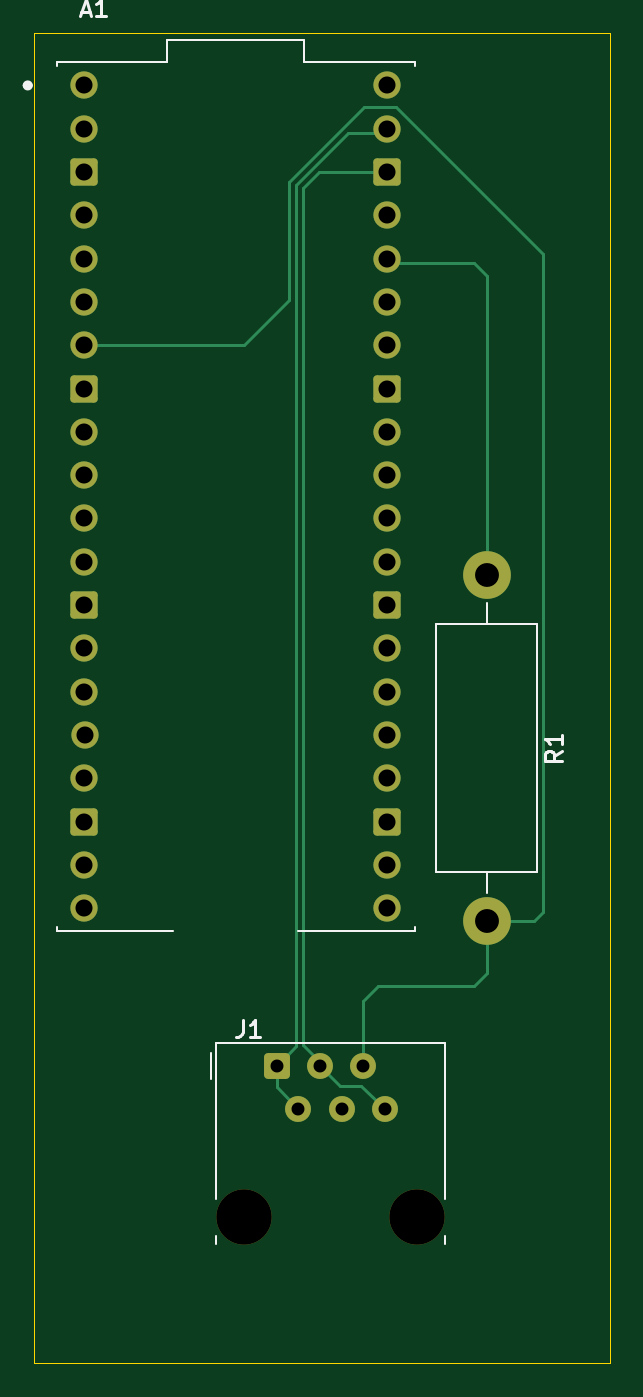
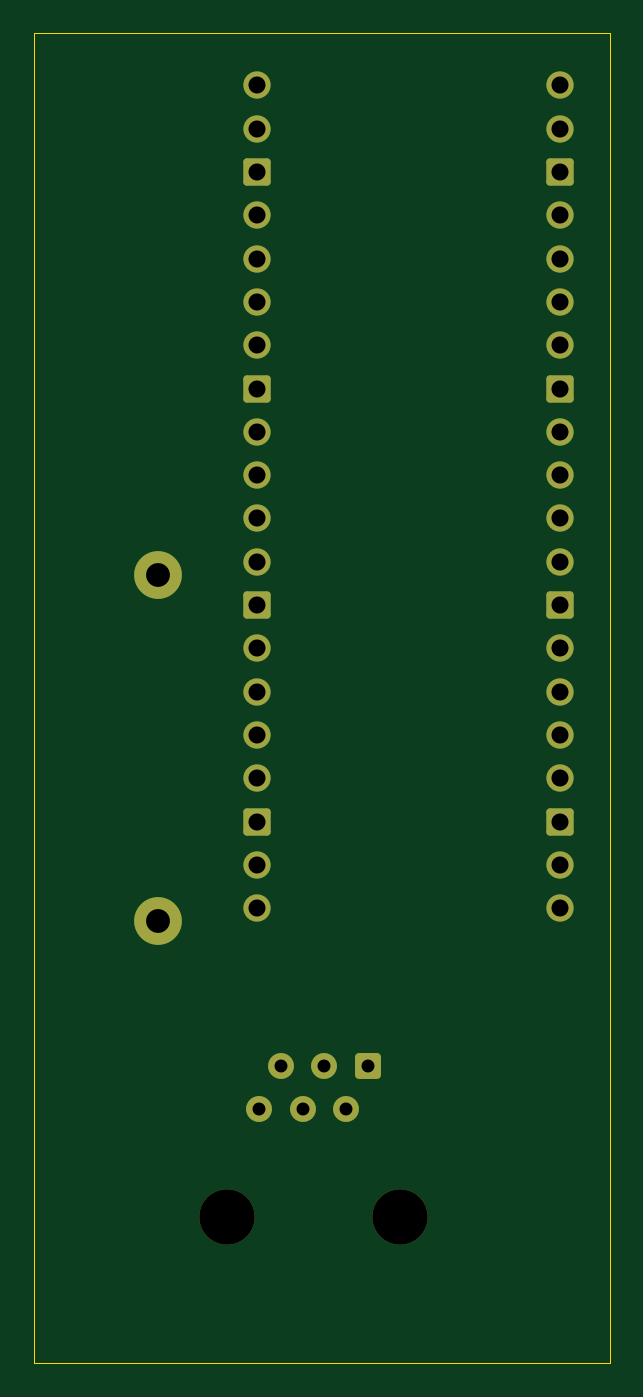
Circuit board: 11 layer files. Board 33.8 x 78.0 mm.
- bottom_copper: Rasppipico för HAN-port-B_Cu.gbl (3082 bytes)
- bottom_mask: Rasppipico för HAN-port-B_Mask.gbs (2851 bytes)
- paste: Rasppipico för HAN-port-B_Paste.gbp (517 bytes)
- bottom_silk: Rasppipico för HAN-port-B_Silkscreen.gbo (2863 bytes)
- outline: Rasppipico för HAN-port-Edge_Cuts.gm1 (688 bytes)
- top_copper: Rasppipico för HAN-port-F_Cu.gtl (4908 bytes)
- top_mask: Rasppipico för HAN-port-F_Mask.gts (2851 bytes)
- paste: Rasppipico för HAN-port-F_Paste.gtp (517 bytes)
- top_silk: Rasppipico för HAN-port-F_Silkscreen.gto (6142 bytes)
- drill: Rasppipico för HAN-port-NPTH.drl (386 bytes)
- drill: Rasppipico för HAN-port-PTH.drl (1341 bytes)

=== bottom_copper: Rasppipico för HAN-port-B_Cu.gbl (3082 bytes, source withheld) ===
=== bottom_mask: Rasppipico för HAN-port-B_Mask.gbs (2851 bytes, source withheld) ===
=== paste: Rasppipico för HAN-port-B_Paste.gbp ===
G04 #@! TF.GenerationSoftware,KiCad,Pcbnew,8.0.3*
G04 #@! TF.CreationDate,2024-06-17T11:33:57+02:00*
G04 #@! TF.ProjectId,Rasppipico f_r HAN-port,52617370-7069-4706-9963-6f2066f67220,rev?*
G04 #@! TF.SameCoordinates,Original*
G04 #@! TF.FileFunction,Paste,Bot*
G04 #@! TF.FilePolarity,Positive*
%FSLAX46Y46*%
G04 Gerber Fmt 4.6, Leading zero omitted, Abs format (unit mm)*
G04 Created by KiCad (PCBNEW 8.0.3) date 2024-06-17 11:33:57*
%MOMM*%
%LPD*%
G01*
G04 APERTURE LIST*
G04 APERTURE END LIST*
M02*

=== bottom_silk: Rasppipico för HAN-port-B_Silkscreen.gbo (2863 bytes, source withheld) ===
=== outline: Rasppipico för HAN-port-Edge_Cuts.gm1 ===
G04 #@! TF.GenerationSoftware,KiCad,Pcbnew,8.0.3*
G04 #@! TF.CreationDate,2024-06-17T11:33:57+02:00*
G04 #@! TF.ProjectId,Rasppipico f_r HAN-port,52617370-7069-4706-9963-6f2066f67220,rev?*
G04 #@! TF.SameCoordinates,Original*
G04 #@! TF.FileFunction,Profile,NP*
%FSLAX46Y46*%
G04 Gerber Fmt 4.6, Leading zero omitted, Abs format (unit mm)*
G04 Created by KiCad (PCBNEW 8.0.3) date 2024-06-17 11:33:57*
%MOMM*%
%LPD*%
G01*
G04 APERTURE LIST*
G04 #@! TA.AperFunction,Profile*
%ADD10C,0.050000*%
G04 #@! TD*
G04 APERTURE END LIST*
D10*
X130175000Y-52578000D02*
X163957000Y-52578000D01*
X163957000Y-130556000D01*
X130175000Y-130556000D01*
X130175000Y-52578000D01*
M02*

=== top_copper: Rasppipico för HAN-port-F_Cu.gtl ===
G04 #@! TF.GenerationSoftware,KiCad,Pcbnew,8.0.3*
G04 #@! TF.CreationDate,2024-06-17T11:33:57+02:00*
G04 #@! TF.ProjectId,Rasppipico f_r HAN-port,52617370-7069-4706-9963-6f2066f67220,rev?*
G04 #@! TF.SameCoordinates,Original*
G04 #@! TF.FileFunction,Copper,L1,Top*
G04 #@! TF.FilePolarity,Positive*
%FSLAX46Y46*%
G04 Gerber Fmt 4.6, Leading zero omitted, Abs format (unit mm)*
G04 Created by KiCad (PCBNEW 8.0.3) date 2024-06-17 11:33:57*
%MOMM*%
%LPD*%
G01*
G04 APERTURE LIST*
G04 Aperture macros list*
%AMRoundRect*
0 Rectangle with rounded corners*
0 $1 Rounding radius*
0 $2 $3 $4 $5 $6 $7 $8 $9 X,Y pos of 4 corners*
0 Add a 4 corners polygon primitive as box body*
4,1,4,$2,$3,$4,$5,$6,$7,$8,$9,$2,$3,0*
0 Add four circle primitives for the rounded corners*
1,1,$1+$1,$2,$3*
1,1,$1+$1,$4,$5*
1,1,$1+$1,$6,$7*
1,1,$1+$1,$8,$9*
0 Add four rect primitives between the rounded corners*
20,1,$1+$1,$2,$3,$4,$5,0*
20,1,$1+$1,$4,$5,$6,$7,0*
20,1,$1+$1,$6,$7,$8,$9,0*
20,1,$1+$1,$8,$9,$2,$3,0*%
G04 Aperture macros list end*
G04 #@! TA.AperFunction,ComponentPad*
%ADD10RoundRect,0.250000X-0.510000X-0.510000X0.510000X-0.510000X0.510000X0.510000X-0.510000X0.510000X0*%
G04 #@! TD*
G04 #@! TA.AperFunction,ComponentPad*
%ADD11C,1.520000*%
G04 #@! TD*
G04 #@! TA.AperFunction,ComponentPad*
%ADD12C,1.600000*%
G04 #@! TD*
G04 #@! TA.AperFunction,ComponentPad*
%ADD13RoundRect,0.200000X-0.600000X-0.600000X0.600000X-0.600000X0.600000X0.600000X-0.600000X0.600000X0*%
G04 #@! TD*
G04 #@! TA.AperFunction,ComponentPad*
%ADD14O,2.800000X2.800000*%
G04 #@! TD*
G04 #@! TA.AperFunction,ComponentPad*
%ADD15C,2.800000*%
G04 #@! TD*
G04 #@! TA.AperFunction,Conductor*
%ADD16C,0.200000*%
G04 #@! TD*
G04 APERTURE END LIST*
D10*
X144394000Y-113134000D03*
D11*
X145664000Y-115674000D03*
X146934000Y-113134000D03*
X148204000Y-115674000D03*
X149474000Y-113134000D03*
X150744000Y-115674000D03*
D12*
X133096000Y-55626000D03*
X133096000Y-58166000D03*
D13*
X133096000Y-60706000D03*
D12*
X133096000Y-63246000D03*
X133096000Y-65786000D03*
X133096000Y-68326000D03*
X133096000Y-70866000D03*
D13*
X133096000Y-73406000D03*
D12*
X133096000Y-75946000D03*
X133096000Y-78486000D03*
X133096000Y-81026000D03*
X133096000Y-83566000D03*
D13*
X133096000Y-86106000D03*
D12*
X133096000Y-88646000D03*
X133096000Y-91186000D03*
X133137881Y-93726000D03*
X133096000Y-96266000D03*
D13*
X133096000Y-98806000D03*
D12*
X133096000Y-101346000D03*
X133096000Y-103886000D03*
X150876000Y-103886000D03*
X150876000Y-101346000D03*
D13*
X150876000Y-98806000D03*
D12*
X150876000Y-96266000D03*
X150876000Y-93726000D03*
X150876000Y-91186000D03*
X150876000Y-88646000D03*
D13*
X150876000Y-86106000D03*
D12*
X150876000Y-83566000D03*
X150876000Y-81026000D03*
X150876000Y-78486000D03*
X150876000Y-75946000D03*
D13*
X150876000Y-73406000D03*
D12*
X150876000Y-70866000D03*
X150876000Y-68326000D03*
X150876000Y-65786000D03*
X150876000Y-63246000D03*
D13*
X150876000Y-60706000D03*
D12*
X150876000Y-58166000D03*
X150876000Y-55626000D03*
D14*
X156718000Y-104648000D03*
D15*
X156718000Y-84328000D03*
D16*
X148100000Y-114300000D02*
X146934000Y-113134000D01*
X149370000Y-114300000D02*
X148100000Y-114300000D01*
X150744000Y-115674000D02*
X149370000Y-114300000D01*
X151130000Y-66040000D02*
X150876000Y-65786000D01*
X155956000Y-66040000D02*
X151130000Y-66040000D01*
X156718000Y-66802000D02*
X155956000Y-66040000D01*
X156718000Y-84328000D02*
X156718000Y-66802000D01*
X145142000Y-68218000D02*
X142494000Y-70866000D01*
X145142000Y-61302314D02*
X145142000Y-68218000D01*
X149548314Y-56896000D02*
X145142000Y-61302314D01*
X160020000Y-65532000D02*
X151384000Y-56896000D01*
X142494000Y-70866000D02*
X133096000Y-70866000D01*
X159512000Y-104648000D02*
X160020000Y-104140000D01*
X156718000Y-104648000D02*
X159512000Y-104648000D01*
X151384000Y-56896000D02*
X149548314Y-56896000D01*
X160020000Y-104140000D02*
X160020000Y-65532000D01*
X145942000Y-61633686D02*
X146869686Y-60706000D01*
X146869686Y-60706000D02*
X150876000Y-60706000D01*
X145942000Y-111906000D02*
X145942000Y-61633686D01*
X146934000Y-112898000D02*
X145942000Y-111906000D01*
X146934000Y-113134000D02*
X146934000Y-112898000D01*
X148590000Y-58420000D02*
X150622000Y-58420000D01*
X145542000Y-61468000D02*
X148590000Y-58420000D01*
X145542000Y-111986000D02*
X145542000Y-61468000D01*
X144394000Y-113134000D02*
X145542000Y-111986000D01*
X156718000Y-107696000D02*
X156718000Y-104648000D01*
X149474000Y-109352000D02*
X150368000Y-108458000D01*
X155956000Y-108458000D02*
X156718000Y-107696000D01*
X149474000Y-113134000D02*
X149474000Y-109352000D01*
X150368000Y-108458000D02*
X155956000Y-108458000D01*
X150744000Y-115674000D02*
X151016000Y-115674000D01*
X144394000Y-114404000D02*
X145664000Y-115674000D01*
X144394000Y-113134000D02*
X144394000Y-114404000D01*
M02*

=== top_mask: Rasppipico för HAN-port-F_Mask.gts (2851 bytes, source withheld) ===
=== paste: Rasppipico för HAN-port-F_Paste.gtp ===
G04 #@! TF.GenerationSoftware,KiCad,Pcbnew,8.0.3*
G04 #@! TF.CreationDate,2024-06-17T11:33:57+02:00*
G04 #@! TF.ProjectId,Rasppipico f_r HAN-port,52617370-7069-4706-9963-6f2066f67220,rev?*
G04 #@! TF.SameCoordinates,Original*
G04 #@! TF.FileFunction,Paste,Top*
G04 #@! TF.FilePolarity,Positive*
%FSLAX46Y46*%
G04 Gerber Fmt 4.6, Leading zero omitted, Abs format (unit mm)*
G04 Created by KiCad (PCBNEW 8.0.3) date 2024-06-17 11:33:57*
%MOMM*%
%LPD*%
G01*
G04 APERTURE LIST*
G04 APERTURE END LIST*
M02*

=== top_silk: Rasppipico för HAN-port-F_Silkscreen.gto ===
G04 #@! TF.GenerationSoftware,KiCad,Pcbnew,8.0.3*
G04 #@! TF.CreationDate,2024-06-17T11:33:57+02:00*
G04 #@! TF.ProjectId,Rasppipico f_r HAN-port,52617370-7069-4706-9963-6f2066f67220,rev?*
G04 #@! TF.SameCoordinates,Original*
G04 #@! TF.FileFunction,Legend,Top*
G04 #@! TF.FilePolarity,Positive*
%FSLAX46Y46*%
G04 Gerber Fmt 4.6, Leading zero omitted, Abs format (unit mm)*
G04 Created by KiCad (PCBNEW 8.0.3) date 2024-06-17 11:33:57*
%MOMM*%
%LPD*%
G01*
G04 APERTURE LIST*
G04 Aperture macros list*
%AMRoundRect*
0 Rectangle with rounded corners*
0 $1 Rounding radius*
0 $2 $3 $4 $5 $6 $7 $8 $9 X,Y pos of 4 corners*
0 Add a 4 corners polygon primitive as box body*
4,1,4,$2,$3,$4,$5,$6,$7,$8,$9,$2,$3,0*
0 Add four circle primitives for the rounded corners*
1,1,$1+$1,$2,$3*
1,1,$1+$1,$4,$5*
1,1,$1+$1,$6,$7*
1,1,$1+$1,$8,$9*
0 Add four rect primitives between the rounded corners*
20,1,$1+$1,$2,$3,$4,$5,0*
20,1,$1+$1,$4,$5,$6,$7,0*
20,1,$1+$1,$6,$7,$8,$9,0*
20,1,$1+$1,$8,$9,$2,$3,0*%
G04 Aperture macros list end*
%ADD10C,0.150000*%
%ADD11C,0.120000*%
%ADD12C,0.127000*%
%ADD13C,0.300000*%
%ADD14C,3.250000*%
%ADD15RoundRect,0.250000X-0.510000X-0.510000X0.510000X-0.510000X0.510000X0.510000X-0.510000X0.510000X0*%
%ADD16C,1.520000*%
%ADD17C,1.600000*%
%ADD18RoundRect,0.200000X-0.600000X-0.600000X0.600000X-0.600000X0.600000X0.600000X-0.600000X0.600000X0*%
%ADD19O,2.800000X2.800000*%
%ADD20C,2.800000*%
G04 APERTURE END LIST*
D10*
X142400666Y-110428819D02*
X142400666Y-111143104D01*
X142400666Y-111143104D02*
X142353047Y-111285961D01*
X142353047Y-111285961D02*
X142257809Y-111381200D01*
X142257809Y-111381200D02*
X142114952Y-111428819D01*
X142114952Y-111428819D02*
X142019714Y-111428819D01*
X143400666Y-111428819D02*
X142829238Y-111428819D01*
X143114952Y-111428819D02*
X143114952Y-110428819D01*
X143114952Y-110428819D02*
X143019714Y-110571676D01*
X143019714Y-110571676D02*
X142924476Y-110666914D01*
X142924476Y-110666914D02*
X142829238Y-110714533D01*
X132946714Y-51290104D02*
X133422904Y-51290104D01*
X132851476Y-51575819D02*
X133184809Y-50575819D01*
X133184809Y-50575819D02*
X133518142Y-51575819D01*
X134375285Y-51575819D02*
X133803857Y-51575819D01*
X134089571Y-51575819D02*
X134089571Y-50575819D01*
X134089571Y-50575819D02*
X133994333Y-50718676D01*
X133994333Y-50718676D02*
X133899095Y-50813914D01*
X133899095Y-50813914D02*
X133803857Y-50861533D01*
X161142819Y-94654666D02*
X160666628Y-94987999D01*
X161142819Y-95226094D02*
X160142819Y-95226094D01*
X160142819Y-95226094D02*
X160142819Y-94845142D01*
X160142819Y-94845142D02*
X160190438Y-94749904D01*
X160190438Y-94749904D02*
X160238057Y-94702285D01*
X160238057Y-94702285D02*
X160333295Y-94654666D01*
X160333295Y-94654666D02*
X160476152Y-94654666D01*
X160476152Y-94654666D02*
X160571390Y-94702285D01*
X160571390Y-94702285D02*
X160619009Y-94749904D01*
X160619009Y-94749904D02*
X160666628Y-94845142D01*
X160666628Y-94845142D02*
X160666628Y-95226094D01*
X161142819Y-93702285D02*
X161142819Y-94273713D01*
X161142819Y-93987999D02*
X160142819Y-93987999D01*
X160142819Y-93987999D02*
X160285676Y-94083237D01*
X160285676Y-94083237D02*
X160380914Y-94178475D01*
X160380914Y-94178475D02*
X160428533Y-94273713D01*
D11*
X140554000Y-113904000D02*
X140554000Y-112374000D01*
X140864000Y-111794000D02*
X154284000Y-111794000D01*
X140864000Y-120924000D02*
X140864000Y-111794000D01*
X140864000Y-123584000D02*
X140864000Y-123124000D01*
X154284000Y-111794000D02*
X154284000Y-120924000D01*
X154284000Y-123584000D02*
X154284000Y-123124000D01*
D12*
X131486000Y-54256000D02*
X137986000Y-54256000D01*
X131486000Y-54506000D02*
X131486000Y-54256000D01*
X131486000Y-105256000D02*
X131486000Y-105006000D01*
X137986000Y-52956000D02*
X145986000Y-52956000D01*
X137986000Y-54256000D02*
X137986000Y-52956000D01*
X138326000Y-105256000D02*
X131486000Y-105256000D01*
X145986000Y-52956000D02*
X145986000Y-54256000D01*
X145986000Y-54256000D02*
X152486000Y-54256000D01*
X152486000Y-54256000D02*
X152486000Y-54506000D01*
X152486000Y-105256000D02*
X145646000Y-105256000D01*
X152486000Y-105256000D02*
X152486000Y-105006000D01*
D13*
X129946000Y-55626000D02*
G75*
G02*
X129646000Y-55626000I-150000J0D01*
G01*
X129646000Y-55626000D02*
G75*
G02*
X129946000Y-55626000I150000J0D01*
G01*
D11*
X156718000Y-103008000D02*
X156718000Y-101758000D01*
X153748000Y-101758000D02*
X159688000Y-101758000D01*
X159688000Y-101758000D02*
X159688000Y-87218000D01*
X153748000Y-87218000D02*
X153748000Y-101758000D01*
X159688000Y-87218000D02*
X153748000Y-87218000D01*
X156718000Y-85968000D02*
X156718000Y-87218000D01*
%LPC*%
D14*
X142494000Y-122024000D03*
X152654000Y-122024000D03*
D15*
X144394000Y-113134000D03*
D16*
X145664000Y-115674000D03*
X146934000Y-113134000D03*
X148204000Y-115674000D03*
X149474000Y-113134000D03*
X150744000Y-115674000D03*
D17*
X133096000Y-55626000D03*
X133096000Y-58166000D03*
D18*
X133096000Y-60706000D03*
D17*
X133096000Y-63246000D03*
X133096000Y-65786000D03*
X133096000Y-68326000D03*
X133096000Y-70866000D03*
D18*
X133096000Y-73406000D03*
D17*
X133096000Y-75946000D03*
X133096000Y-78486000D03*
X133096000Y-81026000D03*
X133096000Y-83566000D03*
D18*
X133096000Y-86106000D03*
D17*
X133096000Y-88646000D03*
X133096000Y-91186000D03*
X133137881Y-93726000D03*
X133096000Y-96266000D03*
D18*
X133096000Y-98806000D03*
D17*
X133096000Y-101346000D03*
X133096000Y-103886000D03*
X150876000Y-103886000D03*
X150876000Y-101346000D03*
D18*
X150876000Y-98806000D03*
D17*
X150876000Y-96266000D03*
X150876000Y-93726000D03*
X150876000Y-91186000D03*
X150876000Y-88646000D03*
D18*
X150876000Y-86106000D03*
D17*
X150876000Y-83566000D03*
X150876000Y-81026000D03*
X150876000Y-78486000D03*
X150876000Y-75946000D03*
D18*
X150876000Y-73406000D03*
D17*
X150876000Y-70866000D03*
X150876000Y-68326000D03*
X150876000Y-65786000D03*
X150876000Y-63246000D03*
D18*
X150876000Y-60706000D03*
D17*
X150876000Y-58166000D03*
X150876000Y-55626000D03*
D19*
X156718000Y-104648000D03*
D20*
X156718000Y-84328000D03*
%LPD*%
M02*

=== drill: Rasppipico för HAN-port-NPTH.drl ===
M48
; DRILL file {KiCad 8.0.3} date 2024-06-17T11:34:02+0200
; FORMAT={-:-/ absolute / metric / decimal}
; #@! TF.CreationDate,2024-06-17T11:34:02+02:00
; #@! TF.GenerationSoftware,Kicad,Pcbnew,8.0.3
; #@! TF.FileFunction,NonPlated,1,2,NPTH
FMAT,2
METRIC
; #@! TA.AperFunction,NonPlated,NPTH,ComponentDrill
T1C3.250
%
G90
G05
T1
X142.494Y-122.024
X152.654Y-122.024
M30

=== drill: Rasppipico för HAN-port-PTH.drl ===
M48
; DRILL file {KiCad 8.0.3} date 2024-06-17T11:34:02+0200
; FORMAT={-:-/ absolute / metric / decimal}
; #@! TF.CreationDate,2024-06-17T11:34:02+02:00
; #@! TF.GenerationSoftware,Kicad,Pcbnew,8.0.3
; #@! TF.FileFunction,Plated,1,2,PTH
FMAT,2
METRIC
; #@! TA.AperFunction,Plated,PTH,ComponentDrill
T1C0.760
; #@! TA.AperFunction,Plated,PTH,ComponentDrill
T2C1.000
; #@! TA.AperFunction,Plated,PTH,ComponentDrill
T3C1.400
%
G90
G05
T1
X144.394Y-113.134
X145.664Y-115.674
X146.934Y-113.134
X148.204Y-115.674
X149.474Y-113.134
X150.744Y-115.674
T2
X133.096Y-55.626
X133.096Y-58.166
X133.096Y-60.706
X133.096Y-63.246
X133.096Y-65.786
X133.096Y-68.326
X133.096Y-70.866
X133.096Y-73.406
X133.096Y-75.946
X133.096Y-78.486
X133.096Y-81.026
X133.096Y-83.566
X133.096Y-86.106
X133.096Y-88.646
X133.096Y-91.186
X133.096Y-96.266
X133.096Y-98.806
X133.096Y-101.346
X133.096Y-103.886
X133.138Y-93.726
X150.876Y-55.626
X150.876Y-58.166
X150.876Y-60.706
X150.876Y-63.246
X150.876Y-65.786
X150.876Y-68.326
X150.876Y-70.866
X150.876Y-73.406
X150.876Y-75.946
X150.876Y-78.486
X150.876Y-81.026
X150.876Y-83.566
X150.876Y-86.106
X150.876Y-88.646
X150.876Y-91.186
X150.876Y-93.726
X150.876Y-96.266
X150.876Y-98.806
X150.876Y-101.346
X150.876Y-103.886
T3
X156.718Y-84.328
X156.718Y-104.648
M30
